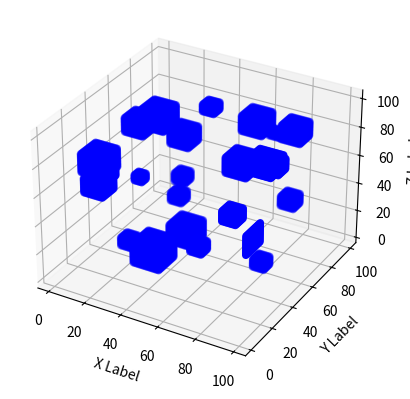

Recreate this plot in Python.
from mpl_toolkits.mplot3d import Axes3D
import matplotlib.pyplot as plt
import numpy as np
import random as rd

resolucion=100

def obtenerCampo():
    return np.zeros((resolucion,resolucion,resolucion),dtype=int)

def mostrarCampo(campo3D,colorObstaculos):
    fig = plt.figure()
    ax = fig.add_subplot(111, projection='3d')

    puntos=np.where((campo3D==1))
    x = puntos[0]
    y = puntos[1]
    z = puntos[2]

    ax.scatter(x, y, z, c=colorObstaculos, marker='o')

    ax.set_xlabel('X Label')
    ax.set_ylabel('Y Label')
    ax.set_zlabel('Z Label')

    plt.show()

def insertarObstaculos(array3d,cantidad="MEDIO"):
    x,y,z=array3d.shape
    factor=10000
    if cantidad == "SATURADO":
        factor=1000
    elif cantidad == "SOBRESATURADO":
        factor=500

    nElementos=array3d.size//factor

    for i in range(nElementos):
        a=rd.randint(0,x-1)
        b=rd.randint(0,y-1)
        c=rd.randint(0,z-1)
        array3d[a][b][c]=1

def insertarObstaculosCumulos(array3d,cantidad="MEDIO"):
    x,y,z=array3d.shape
    factor=25
    if cantidad == "SATURADO":
        factor=50
    elif cantidad == "SOBRESATURADO":
        factor=100

    for i in range(factor):
        a = rd.randint(0, x - 1)
        b = rd.randint(0, y - 1)
        c = rd.randint(0, z - 1)
        crearCumulo(array3d,a,b,c)

def crearCumulo(array3d,x,y,z):
    factor=rd.randint(3,9)
    crecer(array3d,x,y,z,factor)

def crecer(array3d,x,y,z,valorCrecer):
    array3d[x][y][z]=1
    if valorCrecer>0:
        listaVecinos=buscarVecinos(array3d,[x,y,z])
        rd.shuffle(listaVecinos)
        for vecino in listaVecinos:
            valorCrecer = valorCrecer - 1
            crecer(array3d,vecino[0],vecino[1],vecino[2],valorCrecer)

def buscarVecinos2(campo3D, punto):

    limitX, limitY, limitZ = campo3D.shape
    lista = []

    posZ = punto[2] -1
    for z in range(3):

        posX = punto[0] - 1
        for x in range(3):

            posY = punto[1] - 1
            for y in range(3):

                excesoX = 0 <= x < limitX
                excesoY = 0 <= x < limitX
                excesoZ = 0 <= z < limitZ
                noIgual = posX != punto[0] and posY != punto[1] and posZ != punto[2]
                if excesoX and excesoY and excesoZ and noIgual:
                    puntoNuevo = [posX, posY, posZ]
                    lista.append(puntoNuevo)
                posY += 1
            posX += 1
        posZ += 1
    return lista

def buscarVecinos(array3D,punto):
    vecinos=[]
    X,Y,Z=array3D.shape

    for i in range(len(punto)):
        puntoMas=punto.copy()
        puntoMenos =punto.copy()
        puntoMas[i]=punto[i]+1
        puntoMenos[i]=punto[i]-1

        x, y, z = puntoMas
        x1, y1, z1 = puntoMenos
        if 0<x < X and 0<y<Y and 0<z <Z:
            vecinos.append(tuple(puntoMas))
        if 0 < x1 < X and 0 < y1 < Y and 0 < z1 < Z:
            vecinos.append(tuple(puntoMenos))
    return vecinos

def insertarObstaculosCubos(array3d,cantidad="MEDIO"):
    x,y,z=array3d.shape
    factor=12
    if cantidad == "SATURADO":
        factor=25
    elif cantidad == "SOBRESATURADO":
        factor=50

    for i in range(factor):
        a = rd.randint(0, x - 1)
        b = rd.randint(0, y - 1)
        c = rd.randint(0, z - 1)
        crearCubo(array3d,a,b,c)

def crearCubo(array3d,x,y,z):
    factor = rd.randint(5, 15)
    crecerCubo(array3d,x,y,z,factor)

def crecerCubo(array3d,x,y,z,valorCrecer):

    X,Y,Z=array3d.shape
    for i in range(x,x+valorCrecer):
        for j in range(y,y+valorCrecer):
            for k in range(z,z+valorCrecer):
                if 0<i < X and 0<j<Y and 0<k<Z:
                    array3d[i][j][k]=1

def productoPunto(pI, pD):

    result = 0
    ind = 0
    while ind < 3:
        result += pI[ind]*pD[ind]
        ind+=1

    return result

def vectorizar(puntoAnterio, puntoActual, puntoPrueba):

    arrAnt = np.array(puntoAnterio)
    arrAct = np.array(puntoActual)
    arrPrue = np.array(puntoPrueba)

    return [arrAct-arrAnt, arrPrue-arrAct]

def calcularDistancia(puntoInicio:list, puntoDestino:list):

    result:float = 0.0
    for ind in range(3):
        result += (puntoInicio[ind]-puntoDestino[ind])**2

    return result

def calcularRuta(campo3D, puntoInicio:list, puntoFin:list):

    puntoAnt:list = puntoInicio
    puntoActual:list = puntoInicio

    ruta:list = []
    while puntoActual != puntoFin:

        ruta.append(puntoActual)
        puntosVecinos: list = buscarVecinos2(campo3D, puntoActual)

        listaPuntos = list()
        print("Ruta pracial -> " +str(ruta))
        print("Vecinos", str(puntosVecinos))

        for puntoPrueba in puntosVecinos:

            if puntoPrueba != puntoFin:
                vectores: list = vectorizar(puntoAnt, puntoActual, puntoPrueba)
                pUno: list = vectores[0]
                pDos: list = vectores[1]
                avance: bool = productoPunto(pUno, pDos) >= 0
                disponble: bool = campo3D[puntoPrueba[0], puntoPrueba[1], puntoPrueba[2]] == 0
                if avance and disponble:
                    print("Agregue -> " + str(puntoPrueba))
                    distancia = calcularDistancia(puntoPrueba, puntoFin)
                    tupla: tuple = (distancia, puntoPrueba)
                    if tupla not in listaPuntos: listaPuntos.append(tupla)
            else:
                listaPuntos.append(tuple(0,puntoFin))

        listaPuntos.sort(key=lambda tup: tup[0], reverse=True)
        print("Tuplas -> " + str(listaPuntos))
        print("Ordene")
        puntoMasCercano: list = list(listaPuntos.pop()[1])

        if puntoMasCercano == puntoFin:
            ruta.append(puntoFin)
            break
        else:
            puntoAnt = puntoActual
            puntoActual = puntoMasCercano

    return ruta


campo=obtenerCampo()
#insertarObstaculos(campo,"SATURADO")
#mostrarCampo(campo,"r")
#campo=obtenerCampo()
#insertarObstaculosCumulos(campo,"SATURADO")
#mostrarCampo(campo,"g")
#campo=obtenerCampo()
insertarObstaculosCubos(campo,"SATURADO")
mostrarCampo(campo,"b")

#ruta = calcularRuta(campo, [1,1,1], [5,5,4])
#print(ruta)



